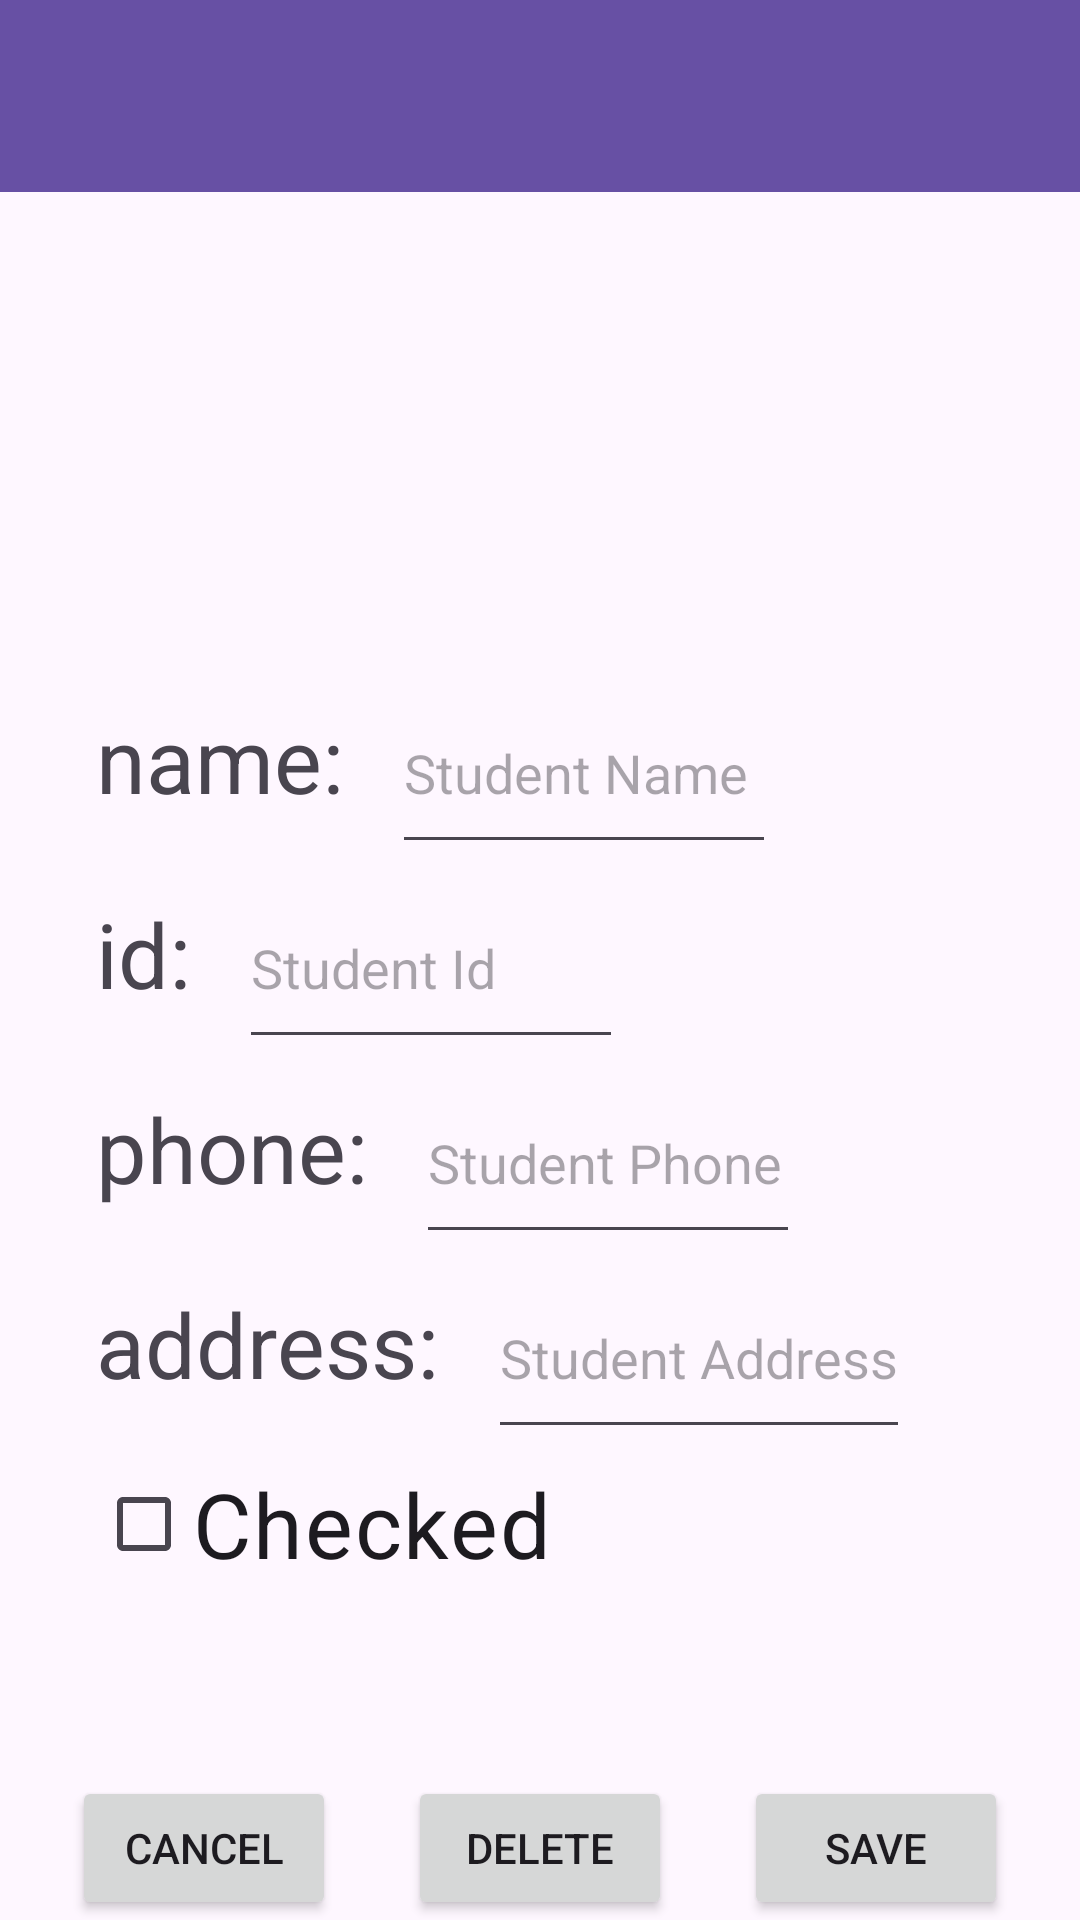

Layout XML and referenced resources for this Android screen:
<!-- AndroidManifest.xml: application theme Base.Theme.StudentsManager -->
<!-- res/layout/activity_save_student.xml -->
<?xml version="1.0" encoding="utf-8"?>
<androidx.constraintlayout.widget.ConstraintLayout xmlns:android="http://schemas.android.com/apk/res/android"
    xmlns:app="http://schemas.android.com/apk/res-auto"
    xmlns:tools="http://schemas.android.com/tools"
    android:id="@+id/main"
    android:layout_width="match_parent"
    android:layout_height="match_parent"
    tools:context=".SaveStudentActivity">

    <androidx.appcompat.widget.Toolbar
        android:id="@+id/toolbar"
        android:layout_width="match_parent"
        android:layout_height="?attr/actionBarSize"
        android:background="?attr/colorPrimary"
        app:layout_constraintTop_toTopOf="parent"
        app:titleTextColor="@android:color/black" />

    <ImageView
        android:id="@+id/save_student_image"
        android:layout_width="128dp"
        android:layout_height="128dp"
        android:contentDescription="Profile Image"
        android:src="@drawable/empty_profile_picture"
        app:layout_constraintStart_toStartOf="parent"
        app:layout_constraintTop_toBottomOf="@id/toolbar" />

    <androidx.constraintlayout.widget.ConstraintLayout
        android:id="@+id/save_student_layout"
        android:layout_width="wrap_content"
        android:layout_height="wrap_content"
        android:padding="16dp"
        app:layout_constraintStart_toStartOf="parent"
        app:layout_constraintTop_toBottomOf="@id/save_student_image">

        <TextView
            android:id="@+id/save_student_name_description"
            android:layout_width="wrap_content"
            android:layout_height="wrap_content"
            android:layout_marginStart="16dp"
            android:layout_marginTop="16dp"
            android:text="name:"
            android:textSize="30sp"
            app:layout_constraintBaseline_toBaselineOf="@+id/save_student_name"
            app:layout_constraintStart_toStartOf="parent" />

        <EditText
            android:id="@+id/save_student_name"
            android:layout_width="wrap_content"
            android:layout_height="wrap_content"
            android:layout_marginStart="16dp"
            android:layout_marginTop="16dp"
            android:hint="Student Name"
            android:inputType="text"
            android:minWidth="128dp"
            android:minHeight="64dp"
            app:layout_constraintStart_toEndOf="@id/save_student_name_description"
            app:layout_constraintTop_toTopOf="@id/save_student_layout" />

        <TextView
            android:id="@+id/save_student_id_description"
            android:layout_width="wrap_content"
            android:layout_height="wrap_content"
            android:text="id:"
            android:layout_marginStart="16dp"
            android:layout_marginTop="16dp"
            android:textSize="30sp"
            app:layout_constraintBaseline_toBaselineOf="@+id/save_student_id"
            app:layout_constraintStart_toStartOf="parent" />

        <EditText
            android:id="@+id/save_student_id"
            android:layout_width="wrap_content"
            android:layout_height="wrap_content"
            android:hint="Student Id"
            android:inputType="number"
            android:layout_marginStart="16dp"
            android:layout_marginTop="16dp"
            android:minWidth="128dp"
            android:minHeight="64dp"
            app:layout_constraintStart_toEndOf="@id/save_student_id_description"
            app:layout_constraintTop_toBottomOf="@id/save_student_name_description" />

        <TextView
            android:id="@+id/save_student_phone_description"
            android:layout_width="wrap_content"
            android:layout_height="wrap_content"
            android:text="phone:"
            android:layout_marginStart="16dp"
            android:layout_marginTop="16dp"
            android:textSize="30sp"
            app:layout_constraintBaseline_toBaselineOf="@+id/save_student_phone"
            app:layout_constraintStart_toStartOf="parent" />

        <EditText
            android:id="@+id/save_student_phone"
            android:layout_width="wrap_content"
            android:layout_height="wrap_content"
            android:hint="Student Phone"
            android:layout_marginStart="16dp"
            android:layout_marginTop="16dp"
            android:inputType="phone"
            android:minWidth="128dp"
            android:minHeight="64dp"
            app:layout_constraintStart_toEndOf="@id/save_student_phone_description"
            app:layout_constraintTop_toBottomOf="@id/save_student_id_description" />

        <TextView
            android:id="@+id/student_details_address_description"
            android:layout_width="wrap_content"
            android:layout_height="wrap_content"
            android:text="address:"
            android:textSize="30sp"
            android:layout_marginStart="16dp"
            android:layout_marginTop="16dp"
            app:layout_constraintBaseline_toBaselineOf="@+id/student_details_address"
            app:layout_constraintStart_toStartOf="parent" />

        <EditText
            android:id="@+id/student_details_address"
            android:layout_width="wrap_content"
            android:layout_height="wrap_content"
            android:hint="Student Address"
            android:layout_marginStart="16dp"
            android:layout_marginTop="16dp"
            android:inputType="textEmailAddress"
            android:minWidth="128dp"
            android:minHeight="64dp"
            app:layout_constraintStart_toEndOf="@id/student_details_address_description"
            app:layout_constraintTop_toBottomOf="@id/save_student_phone_description" />

        <CheckBox
            android:id="@+id/student_details_checkbox"
            android:layout_width="wrap_content"
            android:layout_height="wrap_content"
            android:text="Checked"
            android:textSize="30sp"
            android:layout_marginStart="16dp"
            android:layout_marginTop="16dp"
            app:layout_constraintBottom_toBottomOf="parent"
            app:layout_constraintStart_toStartOf="parent"
            app:layout_constraintTop_toBottomOf="@id/student_details_address_description" />
    </androidx.constraintlayout.widget.ConstraintLayout>

    <Button
        android:id="@+id/details_cancel_button"
        android:layout_width="wrap_content"
        android:layout_height="wrap_content"
        android:text="Cancel"
        app:layout_constraintBottom_toBottomOf="parent"
        app:layout_constraintEnd_toStartOf="@id/details_delete_button"
        app:layout_constraintStart_toStartOf="parent" />

    <Button
        android:id="@+id/details_delete_button"
        android:layout_width="wrap_content"
        android:layout_height="wrap_content"
        android:text="Delete"
        app:layout_constraintBottom_toBottomOf="parent"
        app:layout_constraintEnd_toStartOf="@id/details_save_button"
        app:layout_constraintStart_toEndOf="@id/details_cancel_button" />

    <Button
        android:id="@+id/details_save_button"
        android:layout_width="wrap_content"
        android:layout_height="wrap_content"
        android:text="Save"
        app:layout_constraintBottom_toBottomOf="parent"
        app:layout_constraintEnd_toEndOf="parent"
        app:layout_constraintStart_toEndOf="@id/details_delete_button" />
</androidx.constraintlayout.widget.ConstraintLayout>
<!-- resources referenced by this layout -->
<resources>
  <style name="Base.Theme.StudentsManager" parent="Theme.Material3.DayNight.NoActionBar">
          
          <item name="android:actionMenuTextColor" color="@color/actionMenuTextColor" />
          <item name="titleTextColor" color="#000000" />
      </style>
</resources>
